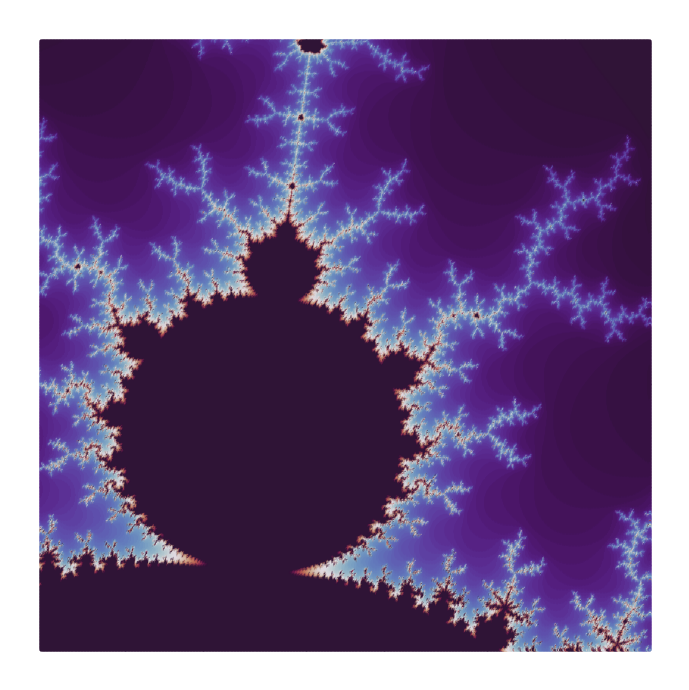

The script that saved this image:
import numpy as np
from matplotlib import pyplot as plt
from matplotlib import cm

# Change max iterations to get more precise values of the mandelbrot set
max_iter = 128

# Change width to alter the pixel densty
width = 1024
height = width

# Use these values to alternate the center and scale repsectively
center = -0.1 - 0.875j
scale = 0.1 / width


def mandelbrot_set(scale):
    # Creating numpy arrays for real, imaginary, and color values for each point
        real_numbers = np.zeros(width * width)
        imag_numbers = np.zeros(width * width)
        colors = np.zeros(width * width)

        index = 0
        for x in range(width):
            for y in range(height):

                # Getting the real and imaginary numbers based on x, y values
                rl = x - width // 2
                ig = (y - height // 2) * 1j

                # Getting the complex number and its mandelbrot result 
                c = center + (rl + ig) * scale
                mandelbrot_result = mandelbrot_function(c)

                # Checking if the result is bounded
                real_numbers[index] = c.conjugate().real
                imag_numbers[index] = c.conjugate().imag
                colors[index] = (mandelbrot_result / max_iter)
                    
                index += 1

        # Plotting the mandelbrot set graph
        fig, axes = plt.subplots(1, 1, figsize=(10, 7))
        plt.scatter(real_numbers, imag_numbers, c = colors, cmap=cm.get_cmap("twilight_shifted"), marker=",", s=1)
        plt.gca().set_aspect("equal")
        plt.axis("off")
        plt.tight_layout()
        plt.show()


def main():
    mandelbrot_set(scale)


# Returns the no. of iterations before diverging/converging 
def mandelbrot_function(c):
    z = 0
    for i in range(max_iter):
        z = z ** 2 + c
        
        if((z * z.conjugate()).real > 4):
            return i
        
    return max_iter




if __name__ == "__main__":
    main()
